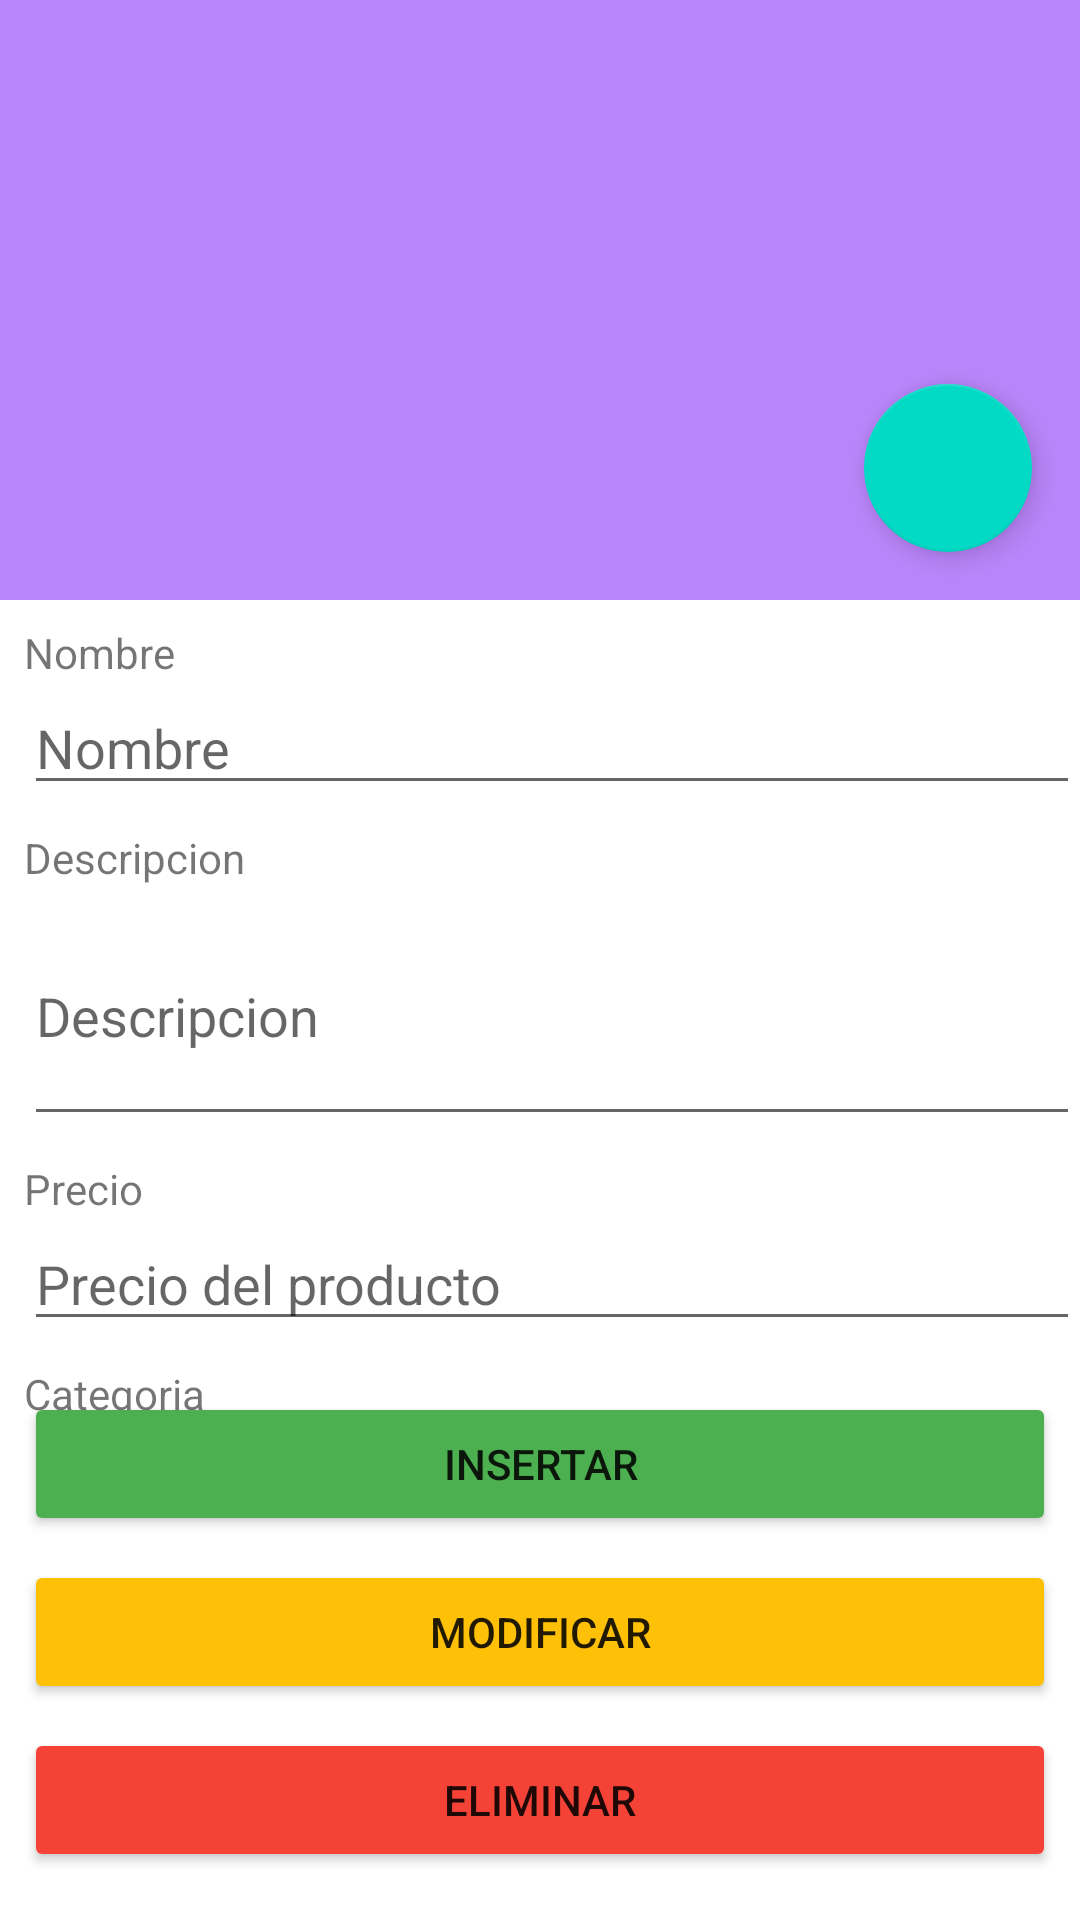

This screen was rendered from an Android layout file. Write that file and the resources it references.
<!-- AndroidManifest.xml: application theme Theme.AppMasasCongeldas -->
<!-- res/layout/activity_formulario_producto.xml -->
<?xml version="1.0" encoding="utf-8"?>
<androidx.constraintlayout.widget.ConstraintLayout xmlns:android="http://schemas.android.com/apk/res/android"
    xmlns:app="http://schemas.android.com/apk/res-auto"
    xmlns:tools="http://schemas.android.com/tools"
    android:layout_width="match_parent"
    android:layout_height="match_parent"
    tools:context=".FormularioProductoActivity">

    <com.google.android.material.floatingactionbutton.FloatingActionButton
        android:id="@+id/fabSeleccionarImg"
        android:layout_width="wrap_content"
        android:layout_height="wrap_content"
        android:layout_marginEnd="16dp"
        android:layout_marginBottom="16dp"
        android:clickable="true"
        app:layout_constraintBottom_toBottomOf="@+id/linearLayout2"
        app:layout_constraintEnd_toEndOf="@+id/linearLayout2"
        app:srcCompat="@drawable/ic_camera" />

    <LinearLayout
        android:id="@+id/linearLayout2"
        android:layout_width="0dp"
        android:layout_height="200dp"
        android:background="@color/purple_200"
        android:orientation="vertical"
        app:layout_constraintEnd_toEndOf="parent"
        app:layout_constraintStart_toStartOf="parent"
        app:layout_constraintTop_toTopOf="parent">

        <ImageView
            android:id="@+id/ivProducto"
            android:layout_width="match_parent"
            android:layout_height="match_parent"
            android:scaleType="centerCrop"
            android:adjustViewBounds="true"
            tools:srcCompat="@tools:sample/backgrounds/scenic" />
    </LinearLayout>

    <LinearLayout
        android:id="@+id/linearLayout3"
        android:layout_width="0dp"
        android:layout_height="wrap_content"
        android:layout_marginStart="8dp"
        android:layout_marginTop="8dp"
        android:layout_marginEnd="8dp"
        android:orientation="horizontal"
        app:layout_constraintEnd_toEndOf="parent"
        app:layout_constraintStart_toStartOf="parent"
        app:layout_constraintTop_toBottomOf="@+id/linearLayout2">

    </LinearLayout>

    <TextView
        android:id="@+id/textView5"
        android:layout_width="wrap_content"
        android:layout_height="wrap_content"
        android:layout_marginStart="8dp"
        android:layout_marginTop="8dp"
        android:layout_weight="1"
        android:text="Nombre"
        app:layout_constraintStart_toStartOf="parent"
        app:layout_constraintTop_toBottomOf="@+id/linearLayout2" />

    <EditText
        android:id="@+id/etNombreProducto"
        android:layout_width="0dp"
        android:layout_height="wrap_content"
        android:ems="10"
        android:hint="Nombre"
        android:inputType="textPersonName"
        app:layout_constraintEnd_toEndOf="parent"
        app:layout_constraintStart_toStartOf="@+id/textView5"
        app:layout_constraintTop_toBottomOf="@+id/textView5" />

    <TextView
        android:id="@+id/textView8"
        android:layout_width="wrap_content"
        android:layout_height="wrap_content"
        android:layout_marginStart="8dp"
        android:layout_marginTop="8dp"
        android:text="Descripcion"
        app:layout_constraintStart_toStartOf="parent"
        app:layout_constraintTop_toBottomOf="@+id/etNombreProducto" />

    <EditText
        android:id="@+id/etDescripcionProducto"
        android:layout_width="0dp"
        android:layout_height="wrap_content"
        android:ems="10"
        android:hint="Descripcion"
        android:inputType="textMultiLine"
        android:lines="3"
        app:layout_constraintEnd_toEndOf="@+id/etNombreProducto"
        app:layout_constraintStart_toStartOf="@+id/etNombreProducto"
        app:layout_constraintTop_toBottomOf="@+id/textView8" />

    <EditText
        android:id="@+id/etPrecioProducto"
        android:layout_width="0dp"
        android:layout_height="wrap_content"
        android:ems="10"
        android:hint="Precio del producto"
        android:inputType="number"
        app:layout_constraintEnd_toEndOf="@+id/etDescripcionProducto"
        app:layout_constraintStart_toStartOf="@+id/etDescripcionProducto"
        app:layout_constraintTop_toBottomOf="@+id/textView9" />

    <TextView
        android:id="@+id/textView4"
        android:layout_width="wrap_content"
        android:layout_height="wrap_content"
        android:layout_marginTop="8dp"
        android:text="Categoria"
        app:layout_constraintStart_toStartOf="@+id/etPrecioProducto"
        app:layout_constraintTop_toBottomOf="@+id/etPrecioProducto" />

    <Spinner
        android:id="@+id/spCategoriaProducto"
        android:layout_width="0dp"
        android:layout_height="wrap_content"
        android:layout_marginTop="8dp"
        android:layout_marginEnd="8dp"
        app:layout_constraintEnd_toEndOf="parent"
        style="@style/Widget.AppCompat.Spinner.Underlined"
        android:spinnerMode="dialog"
        android:entries="@array/categoria"
        app:layout_constraintStart_toStartOf="@+id/textView4"
        app:layout_constraintTop_toBottomOf="@+id/textView4" />

    <Button
        android:id="@+id/btnModificar"
        android:layout_width="0dp"
        android:layout_height="wrap_content"
        android:layout_marginStart="8dp"
        android:layout_marginEnd="8dp"
        android:layout_marginBottom="8dp"
        android:text="Modificar"
        android:onClick="onClickModificar"
        android:backgroundTint="@color/amarillo"
        app:layout_constraintBottom_toTopOf="@+id/btnEliminar"
        app:layout_constraintEnd_toEndOf="parent"
        app:layout_constraintStart_toStartOf="parent" />

    <Button
        android:id="@+id/btnEliminar"
        android:layout_width="0dp"
        android:layout_height="wrap_content"
        android:layout_marginStart="8dp"
        android:layout_marginEnd="8dp"
        android:layout_marginBottom="16dp"
        android:text="Eliminar"
        android:onClick="onClickEliminar"
        android:backgroundTint="@color/rojo"
        app:layout_constraintBottom_toBottomOf="parent"
        app:layout_constraintEnd_toEndOf="parent"
        app:layout_constraintStart_toStartOf="parent" />

    <Button
        android:id="@+id/btnInsertar"
        android:layout_width="0dp"
        android:layout_height="wrap_content"
        android:layout_marginStart="8dp"
        android:layout_marginEnd="8dp"
        android:layout_marginBottom="8dp"
        android:text="Insertar"
        android:backgroundTint="@color/verde"
        app:layout_constraintBottom_toTopOf="@+id/btnModificar"
        app:layout_constraintEnd_toEndOf="parent"
        android:onClick="onClickInsertar"
        app:layout_constraintStart_toStartOf="parent" />

    <TextView
        android:id="@+id/textView9"
        android:layout_width="wrap_content"
        android:layout_height="wrap_content"
        android:layout_marginStart="8dp"
        android:layout_marginTop="8dp"
        android:text="Precio"
        app:layout_constraintStart_toStartOf="parent"
        app:layout_constraintTop_toBottomOf="@+id/etDescripcionProducto" />

</androidx.constraintlayout.widget.ConstraintLayout>
<!-- resources referenced by this layout -->
<resources>
  <color name="amarillo">#FFC107</color>
  <color name="purple_200">#FFBB86FC</color>
  <color name="rojo">#F44336</color>
  <color name="verde">#4CAF50</color>
  <style name="Theme.AppMasasCongeldas" parent="Theme.MaterialComponents.DayNight.DarkActionBar">
          
          <item name="colorPrimary">@color/purple_500</item>
          <item name="colorPrimaryVariant">@color/purple_700</item>
          <item name="colorOnPrimary">@color/white</item>
          
          <item name="colorSecondary">@color/teal_200</item>
          <item name="colorSecondaryVariant">@color/teal_700</item>
          <item name="colorOnSecondary">@color/black</item>
          
          <item name="android:statusBarColor" tools:targetApi="l">?attr/colorPrimaryVariant</item>
          
      </style>
  <color name="purple_500">#FF6200EE</color>
  <color name="purple_700">#FF3700B3</color>
  <color name="white">#FFFFFFFF</color>
  <color name="teal_200">#FF03DAC5</color>
  <color name="teal_700">#FF018786</color>
  <color name="black">#FF000000</color>
</resources>
